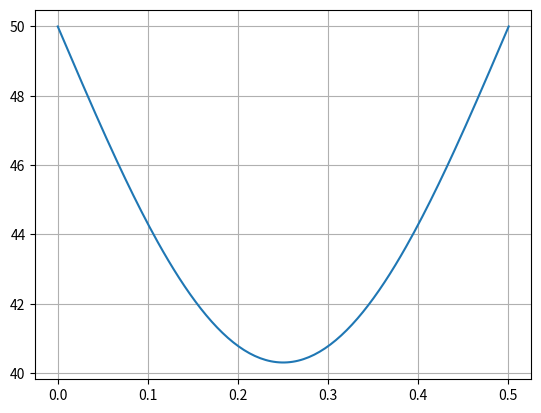

Here is the Python script that generated this plot:
import numpy as np
import matplotlib.pyplot as pl
import math as mt
import time
from mpl_toolkits import mplot3d

# init conditions

t0 = 0 
tend = 60*60

T0 = 10
Tainf = 50
Tbinf = 50

alpha = 1.172*10**-5
length = 0.5

dt= 0.38
dx =0.003

x = np.arange(0,length+dx,dx)
Nx= len(x)
t= np.arange(t0,tend+dt,dt)
Nt= len(t)

# create a time and space array
T = np.ndarray((Nt,Nx))

# setting init values at time 0
T[0,:] = T0

for p in range(1,Nt):
    # work out for every time 'p'
    # start with ends
    T[p,0] = Tainf
    T[p,Nx-1] = Tbinf
    # do every i interval of space
    for i in range(1,Nx-1):
        T[p,i] = ((alpha*dt)/dx**2) * ( T[p-1,i+1] + T[p-1,i-1] ) + (1 - 2*((alpha*dt)/dx**2)) * T[p-1,i]

courant = (alpha*dt)/dx**2
print(courant)
pl.plot(x,T[-1,:])
pl.grid()
pl.show()
print(T[-1,:])
